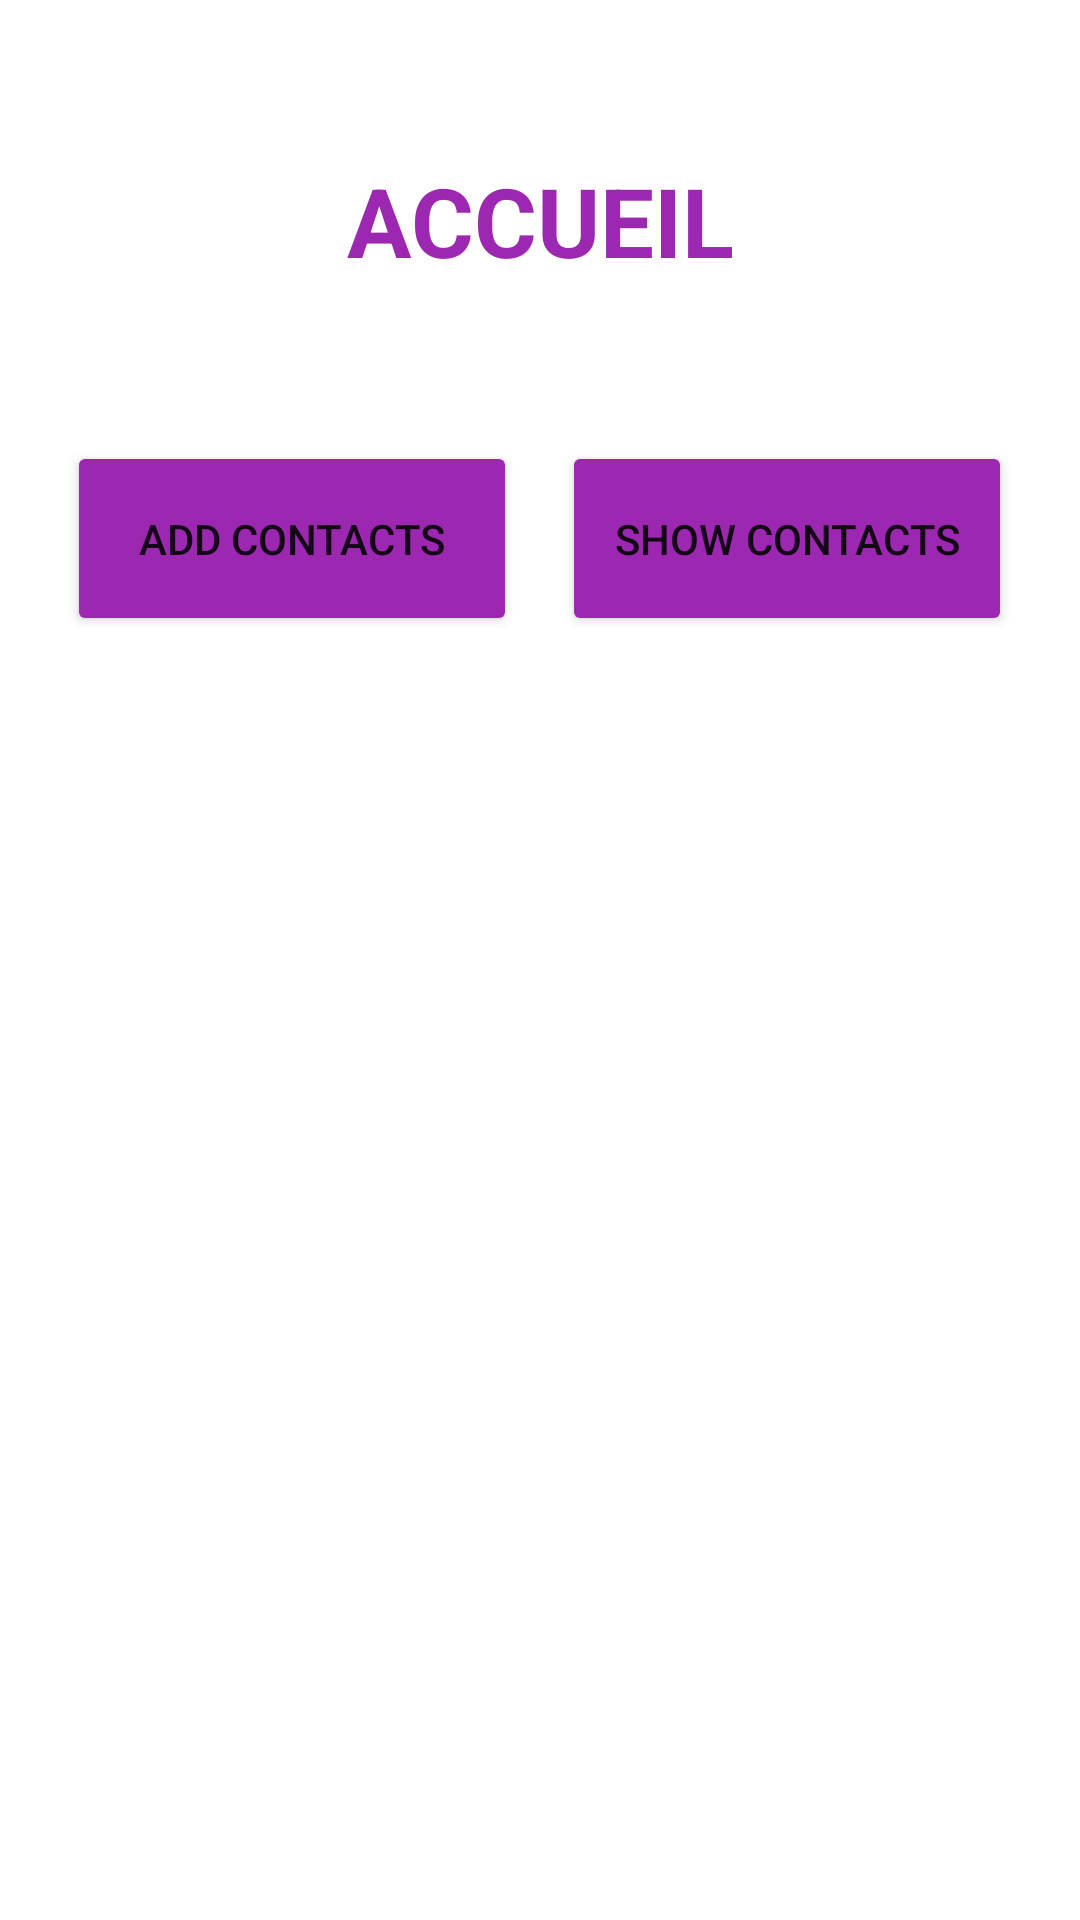

Android layout source for this screen:
<!-- AndroidManifest.xml: application theme Theme.GestionContact -->
<!-- res/layout/activity_accueil.xml -->
<?xml version="1.0" encoding="utf-8"?>
<LinearLayout xmlns:android="http://schemas.android.com/apk/res/android"
    xmlns:app="http://schemas.android.com/apk/res-auto"
    xmlns:tools="http://schemas.android.com/tools"
    android:layout_width="match_parent"
    android:layout_height="match_parent"
    android:orientation="vertical"
    tools:context=".Accueil">

    <TextView
        android:layout_width="match_parent"
        android:layout_height="97dp"
        android:gravity="center"
        android:layout_marginTop="25dp"
        android:text="Accueil"
        android:textAllCaps="true"
        android:textColor="#9C27B0"
        android:textSize="32sp"
        android:textStyle="bold" />
    <LinearLayout
        android:layout_width="match_parent"
        android:layout_height="65dp"
        android:layout_marginTop="25dp"
        android:gravity="center">

        <Button
            android:id="@+id/btn_add_accueil"
            android:layout_width="150dp"
            android:layout_height="match_parent"
            android:backgroundTint="#9C27B0"
            android:text="Add Contacts"
            />

        <Button
            android:id="@+id/btn_show_accueil"
            android:layout_width="150dp"
            android:layout_height="match_parent"
            android:layout_marginLeft="15dp"
            android:backgroundTint="#9C27B0"
            android:text="Show Contacts" />
    </LinearLayout>
</LinearLayout>
<!-- resources referenced by this layout -->
<resources>
  <style name="Theme.GestionContact" parent="Theme.MaterialComponents.DayNight.DarkActionBar">
          
          <item name="colorPrimary">#9C27B0</item>
          <item name="colorPrimaryVariant">#61166E</item>
          <item name="colorOnPrimary">@color/white</item>
          
          <item name="colorSecondary">@color/teal_200</item>
          <item name="colorSecondaryVariant">@color/teal_700</item>
          <item name="colorOnSecondary">@color/black</item>
          
          <item name="android:statusBarColor" tools:targetApi="l">?attr/colorPrimaryVariant</item>
          
      </style>
  <!-- not gathered from this repository: default colours our renderer supplied (Android Studio template values) -->
  <color name="teal_200">#FF03DAC5</color>
  <color name="teal_700">#FF018786</color>
  <color name="black">#FF000000</color>
  <color name="white">#FFFFFFFF</color>
</resources>
